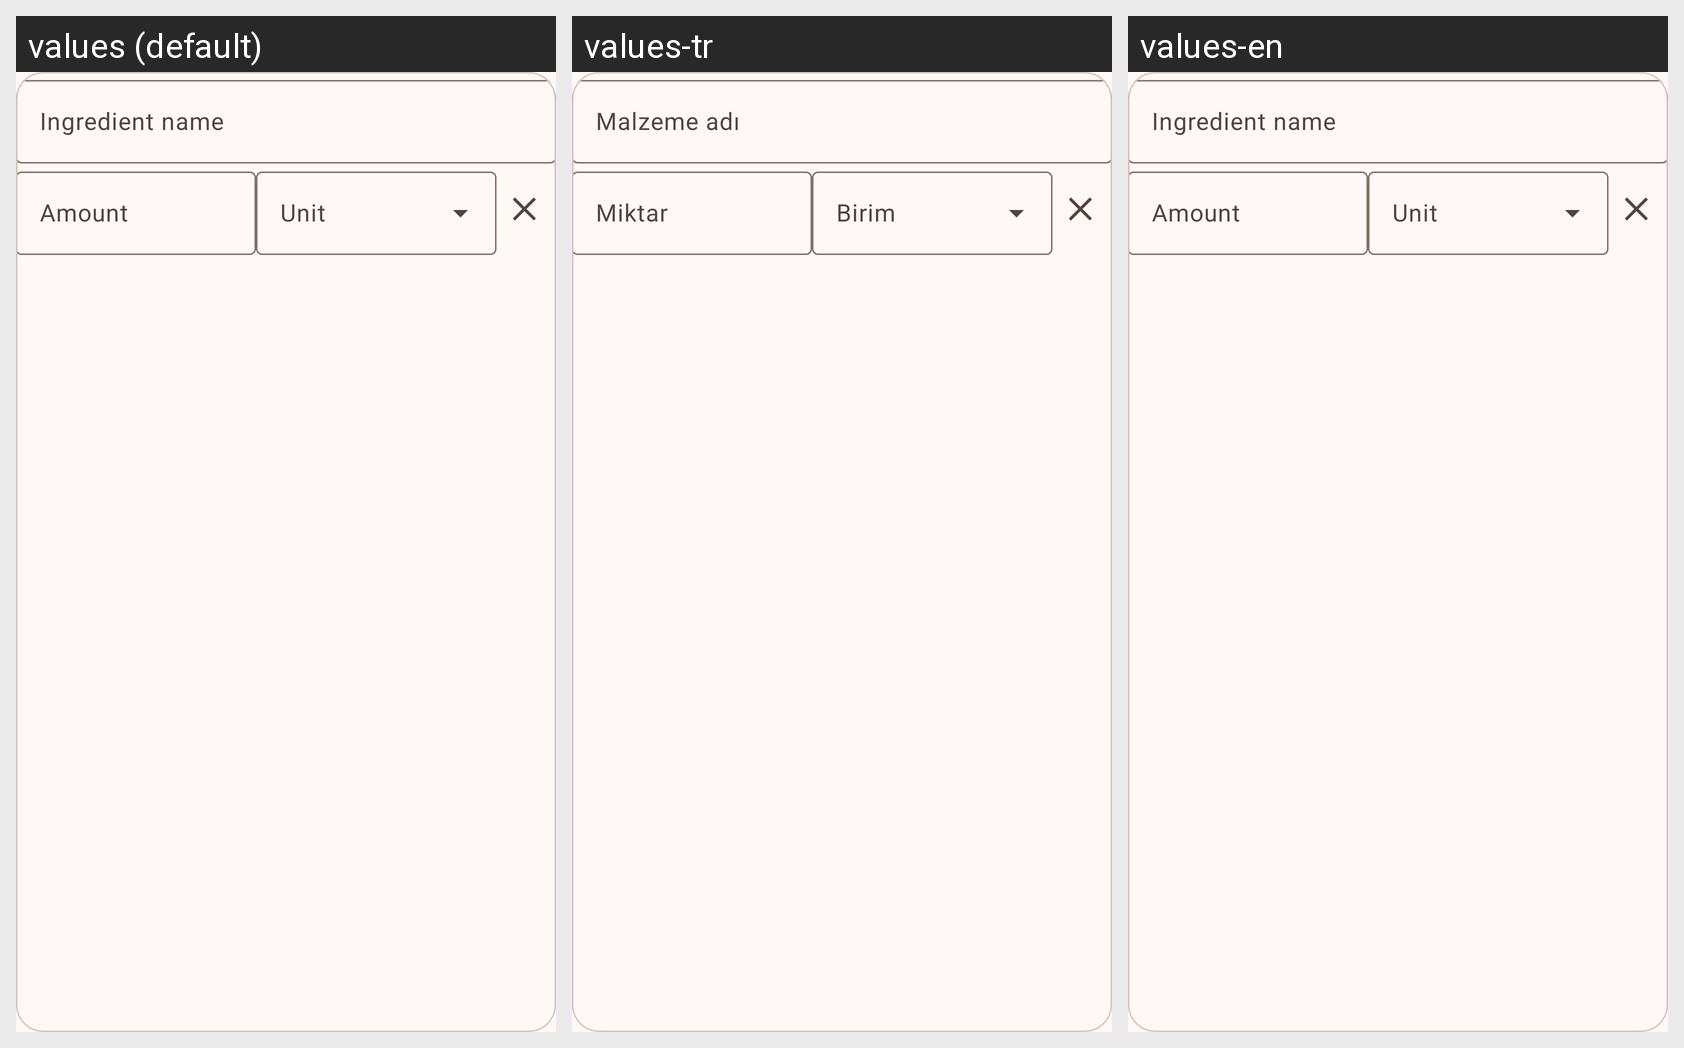

Locale-by-locale string values for the Android screen shown in this grid:
Android screen res/layout/ingredient_item.xml rendered under 3 locales, left to right: values (default), values-tr, values-en. Device: Nexus 5 (rendered at 1080×1920; each locale shown at half size, 540×960, under a caption strip naming it); theme Theme.RecipeBookPro.
Strings drawn on this screen, with the default value and each locale's value (text and hints the layout hard-codes, and strings that could not be matched under every locale, appear in the picture but are not listed):

ingredient_name
  values: Ingredient name
  values-tr: Malzeme adı
  values-en: Ingredient name

amount
  values: Amount
  values-tr: Miktar
  values-en: Amount

unit
  values: Unit
  values-tr: Birim
  values-en: Unit
